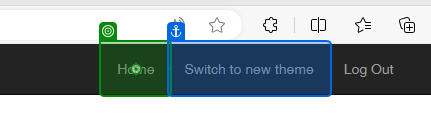
Task: Robotic Enterprise Framework
Workflow: System1_NavigateTo_Dashboard

Step 1: click on the link in window 'ACME System 1 - Dashboard' (msedge.exe)
